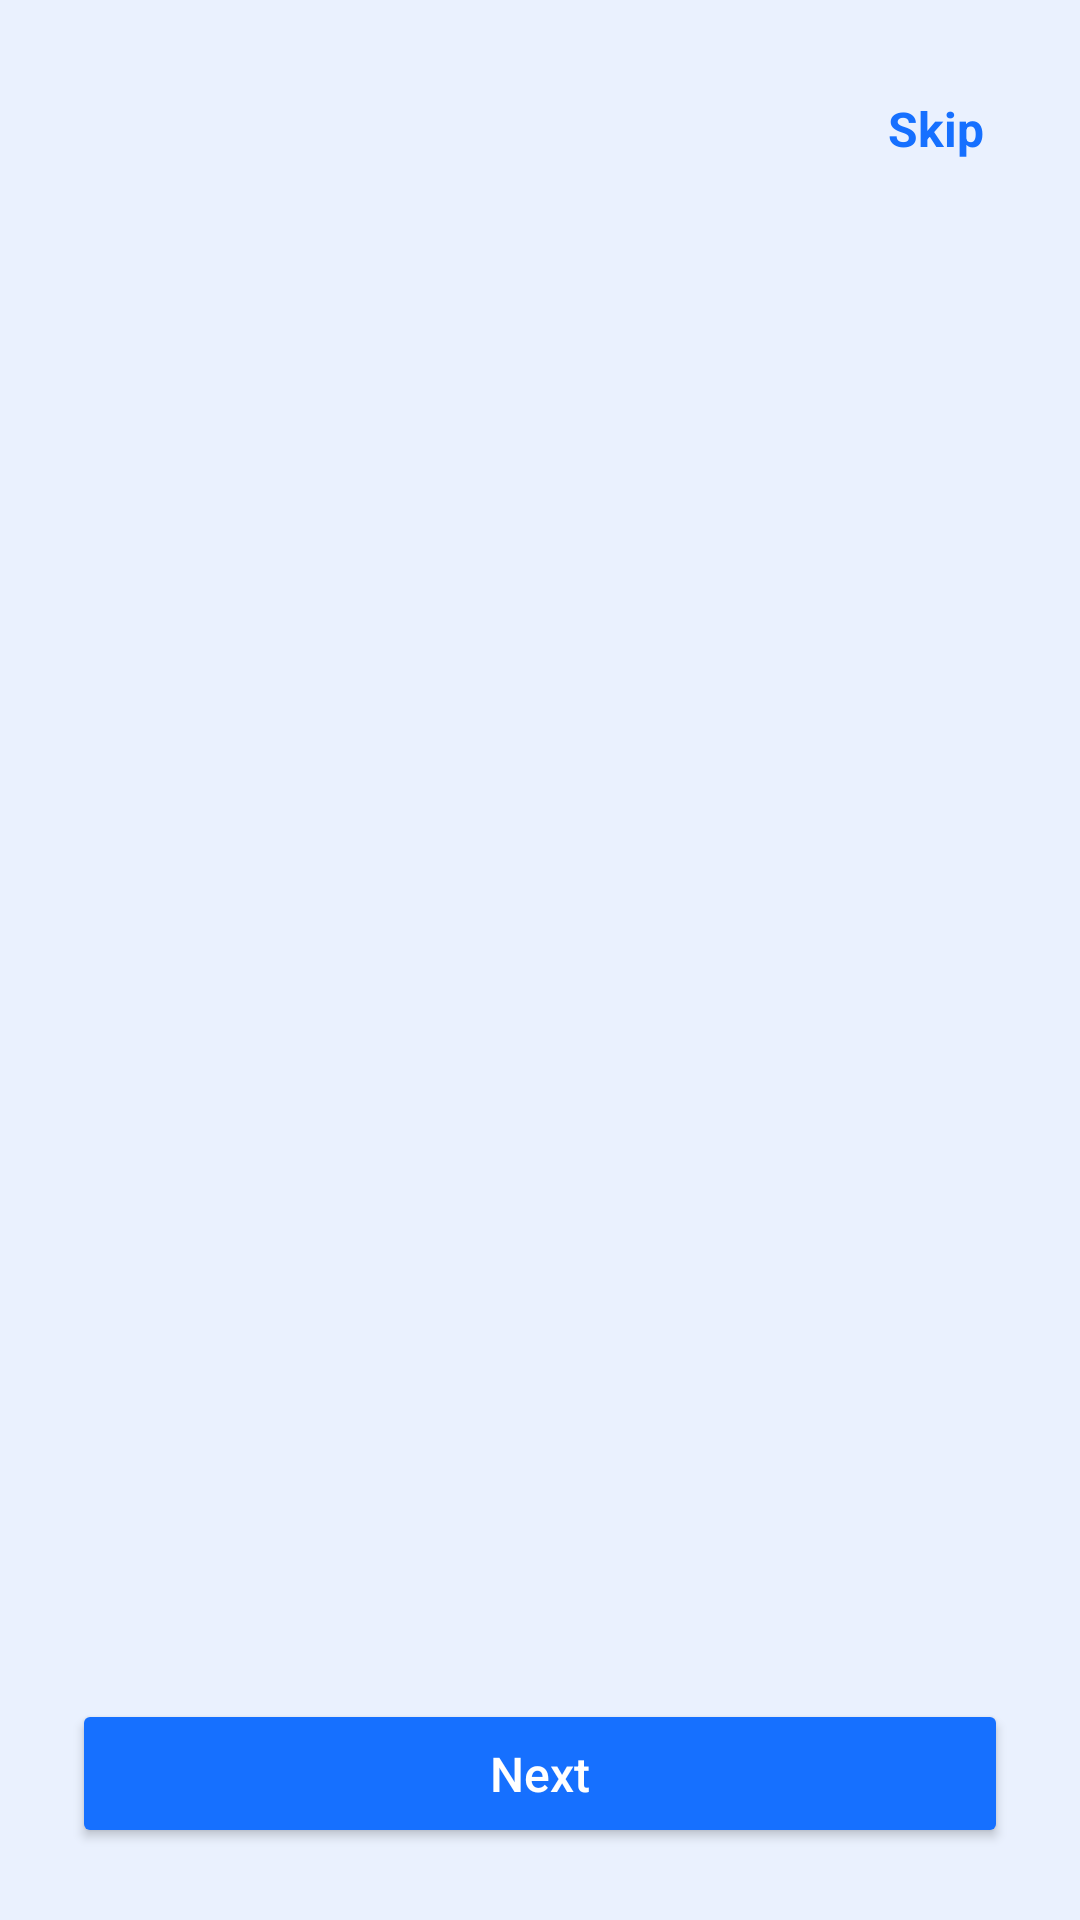

Android layout source for this screen:
<!-- AndroidManifest.xml: application theme Theme.Alkisu -->
<!-- res/layout/activity_onboarding.xml -->
<?xml version="1.0" encoding="utf-8"?>
<RelativeLayout xmlns:android="http://schemas.android.com/apk/res/android"
    android:layout_width="match_parent"
    android:layout_height="match_parent"
    android:background="@color/sky_bg">

    <TextView
        android:id="@+id/skip_text"
        android:layout_width="wrap_content"
        android:layout_height="wrap_content"
        android:layout_alignParentTop="true"
        android:layout_alignParentEnd="true"
        android:layout_margin="24dp"
        android:text="@string/skip"
        android:textColor="@color/brand_blue"
        android:textSize="16sp"
        android:textStyle="bold"
        android:padding="8dp" />

    <androidx.viewpager2.widget.ViewPager2
        android:id="@+id/onboarding_pager"
        android:layout_width="match_parent"
        android:layout_height="match_parent"
        android:layout_below="@id/skip_text"
        android:layout_above="@id/next_button" />

    <LinearLayout
        android:id="@+id/dots_layout"
        android:layout_width="wrap_content"
        android:layout_height="wrap_content"
        android:layout_above="@id/next_button"
        android:layout_centerHorizontal="true"
        android:layout_marginBottom="24dp"
        android:orientation="horizontal"
        android:gravity="center" />

    <Button
        android:id="@+id/next_button"
        android:layout_width="match_parent"
        android:layout_height="wrap_content"
        android:layout_alignParentBottom="true"
        android:layout_margin="24dp"
        android:paddingVertical="14dp"
        android:text="@string/next"
        android:textAllCaps="false"
        android:textSize="16sp"
        android:textColor="@color/white"
        android:backgroundTint="@color/brand_blue" />

</RelativeLayout>
<!-- resources referenced by this layout -->
<resources>
  <color name="brand_blue">#1670FF</color>
  <color name="sky_bg">#EAF1FE</color>
  <color name="white">#FFFFFF</color>
  <string name="next">Next</string>
  <string name="skip">Skip</string>
  <style name="Theme.Alkisu" parent="Theme.MaterialComponents.DayNight.NoActionBar">
          <item name="colorPrimary">@color/brand_blue</item>
          <item name="colorPrimaryDark">@color/navy_dark</item>
          <item name="android:windowBackground">@color/white</item>
      </style>
  <color name="navy_dark">#0A192F</color>
</resources>
